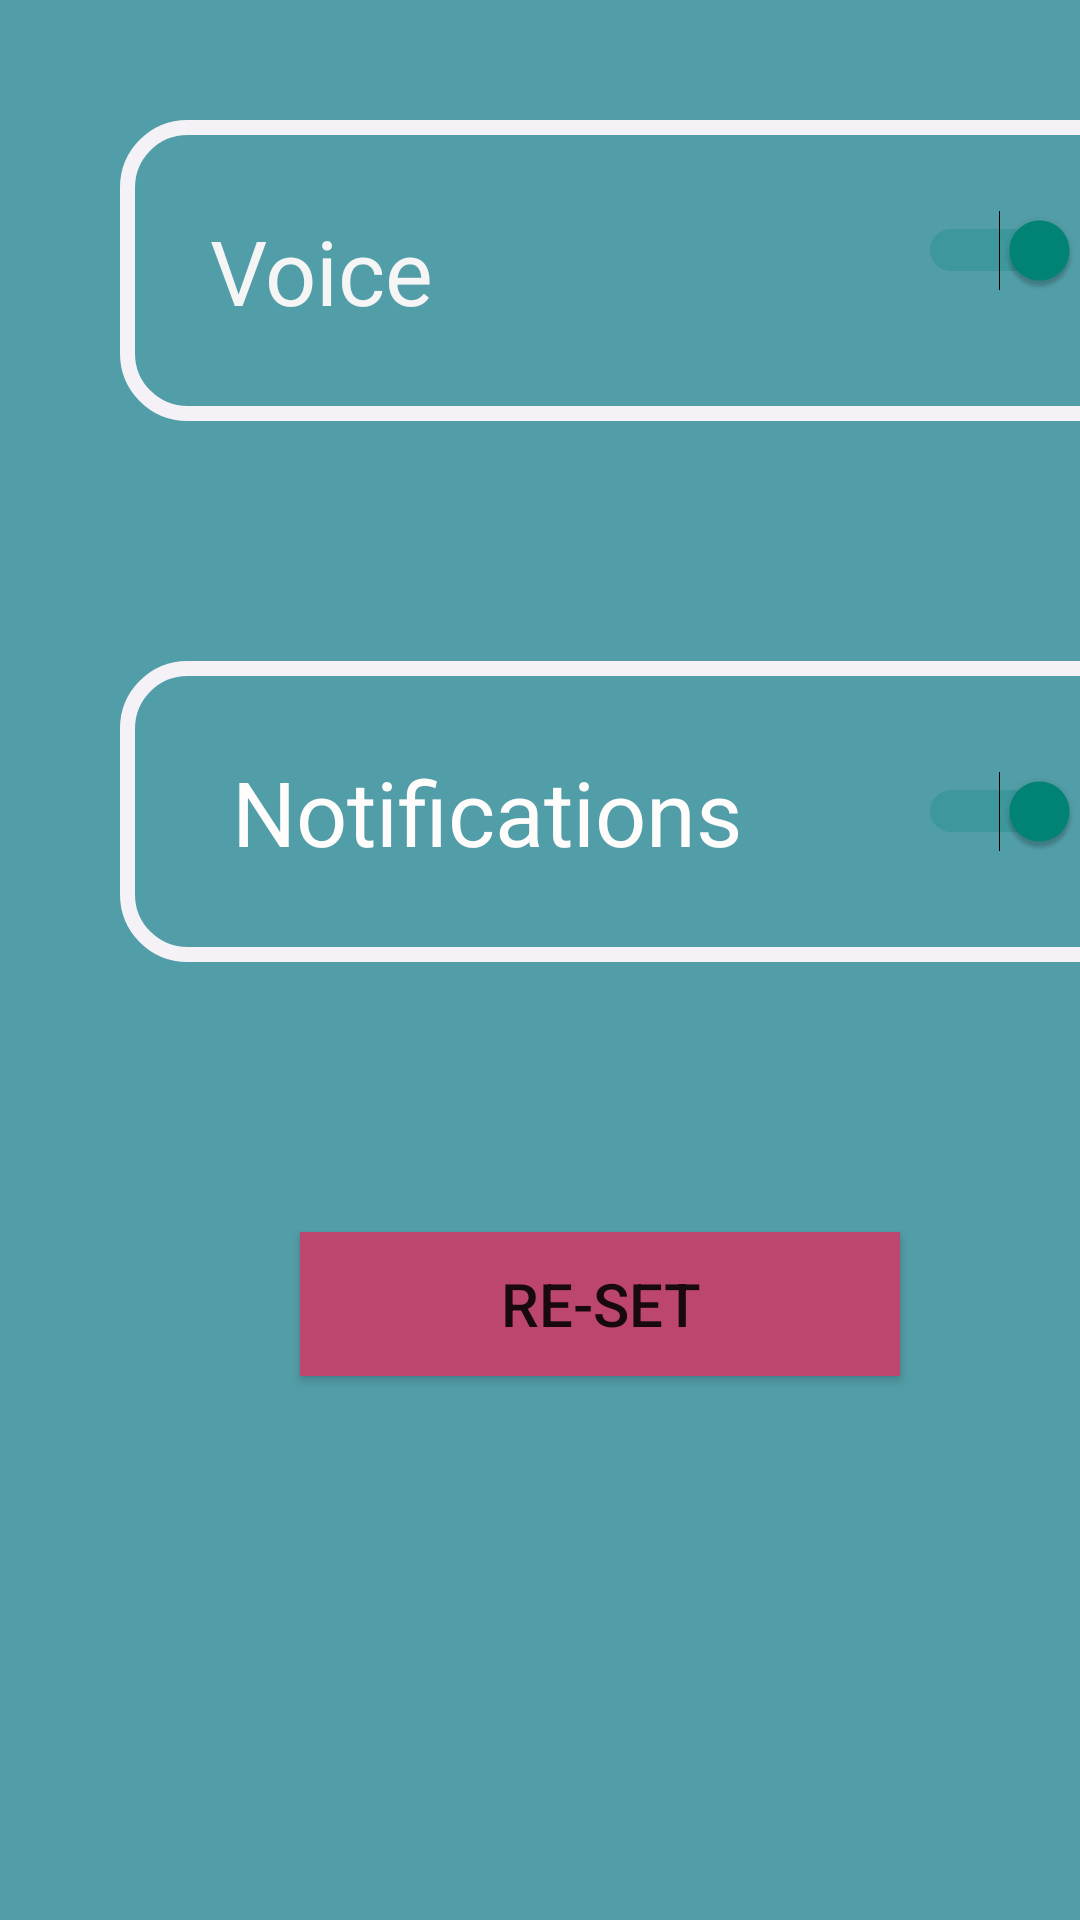

This screen was rendered from an Android layout file. Write that file and the resources it references.
<!-- AndroidManifest.xml: application theme Theme.AndroidFinalProject2 -->
<!-- res/layout/activity_settings.xml -->
<?xml version="1.0" encoding="utf-8"?>
<LinearLayout xmlns:android="http://schemas.android.com/apk/res/android"
    xmlns:app="http://schemas.android.com/apk/res-auto"
    xmlns:tools="http://schemas.android.com/tools"
    android:layout_width="match_parent"
    android:layout_height="match_parent"
    android:background="#529EA8"
    android:orientation="vertical"

    tools:context=".Settings">


    <Switch
        android:id="@+id/switch1"
        android:layout_width="350dp"
        android:layout_height="wrap_content"
        android:layout_margin="40dp"
        android:layout_marginTop="50dp"
        android:background="@drawable/switch_shape"
        android:checked="true"
        android:clickable="false"
        android:gravity="top"
        android:padding="30dp"
        android:switchPadding="40dp"
        android:text="Voice "
        android:textColor="#F6F5F5"
        android:textSize="30sp"
        tools:ignore="TouchTargetSizeCheck" />

    <Switch
        android:id="@+id/switch2"
        android:layout_width="350dp"
        android:layout_height="wrap_content"
        android:layout_margin="40dp"
        android:background="@drawable/switch_shape"
        android:checked="true"
        android:padding="30dp"
        android:switchPadding="40dp"

        android:text=" Notifications"
        android:textColor="#FFFCFC"
        android:textSize="30sp"
        tools:ignore="TouchTargetSizeCheck" />

    <androidx.appcompat.widget.AppCompatButton
        android:id="@+id/btn_reset"
        android:layout_width="200dp"
        android:layout_height="wrap_content"
        android:layout_marginStart="100dp"

        android:layout_marginTop="50dp"
        android:background="#BC466E"
        android:text="Re-Set"
        android:textSize="20sp" />

</LinearLayout>
<!-- resources referenced by this layout -->
<resources>
  <!-- drawable switch_shape (drawable) -->
  <?xml version="1.0" encoding="utf-8"?>
  <shape xmlns:android="http://schemas.android.com/apk/res/android">
  <stroke android:color="#F4F2F7" android:width="5dp" />
      <corners android:radius="20dp"/>
  </shape>
  <style name="Theme.AndroidFinalProject2" parent="Theme.AppCompat.Light">
          
          <item name="colorPrimary">@color/purple_500</item>
          <item name="colorPrimaryVariant">@color/purple_700</item>
          <item name="colorOnPrimary">@color/white</item>
          
          <item name="colorSecondary">@color/teal_200</item>
          <item name="colorSecondaryVariant">@color/teal_700</item>
          <item name="colorOnSecondary">@color/black</item>
          
          <item name="android:statusBarColor" tools:targetApi="l">?attr/colorPrimaryVariant</item>
          
      </style>
  <color name="purple_500">#FF6200EE</color>
  <color name="purple_700">#FF3700B3</color>
  <color name="white">#FFFFFFFF</color>
  <color name="teal_200">#FF03DAC5</color>
  <color name="teal_700">#FF018786</color>
  <color name="black">#FF000000</color>
</resources>
